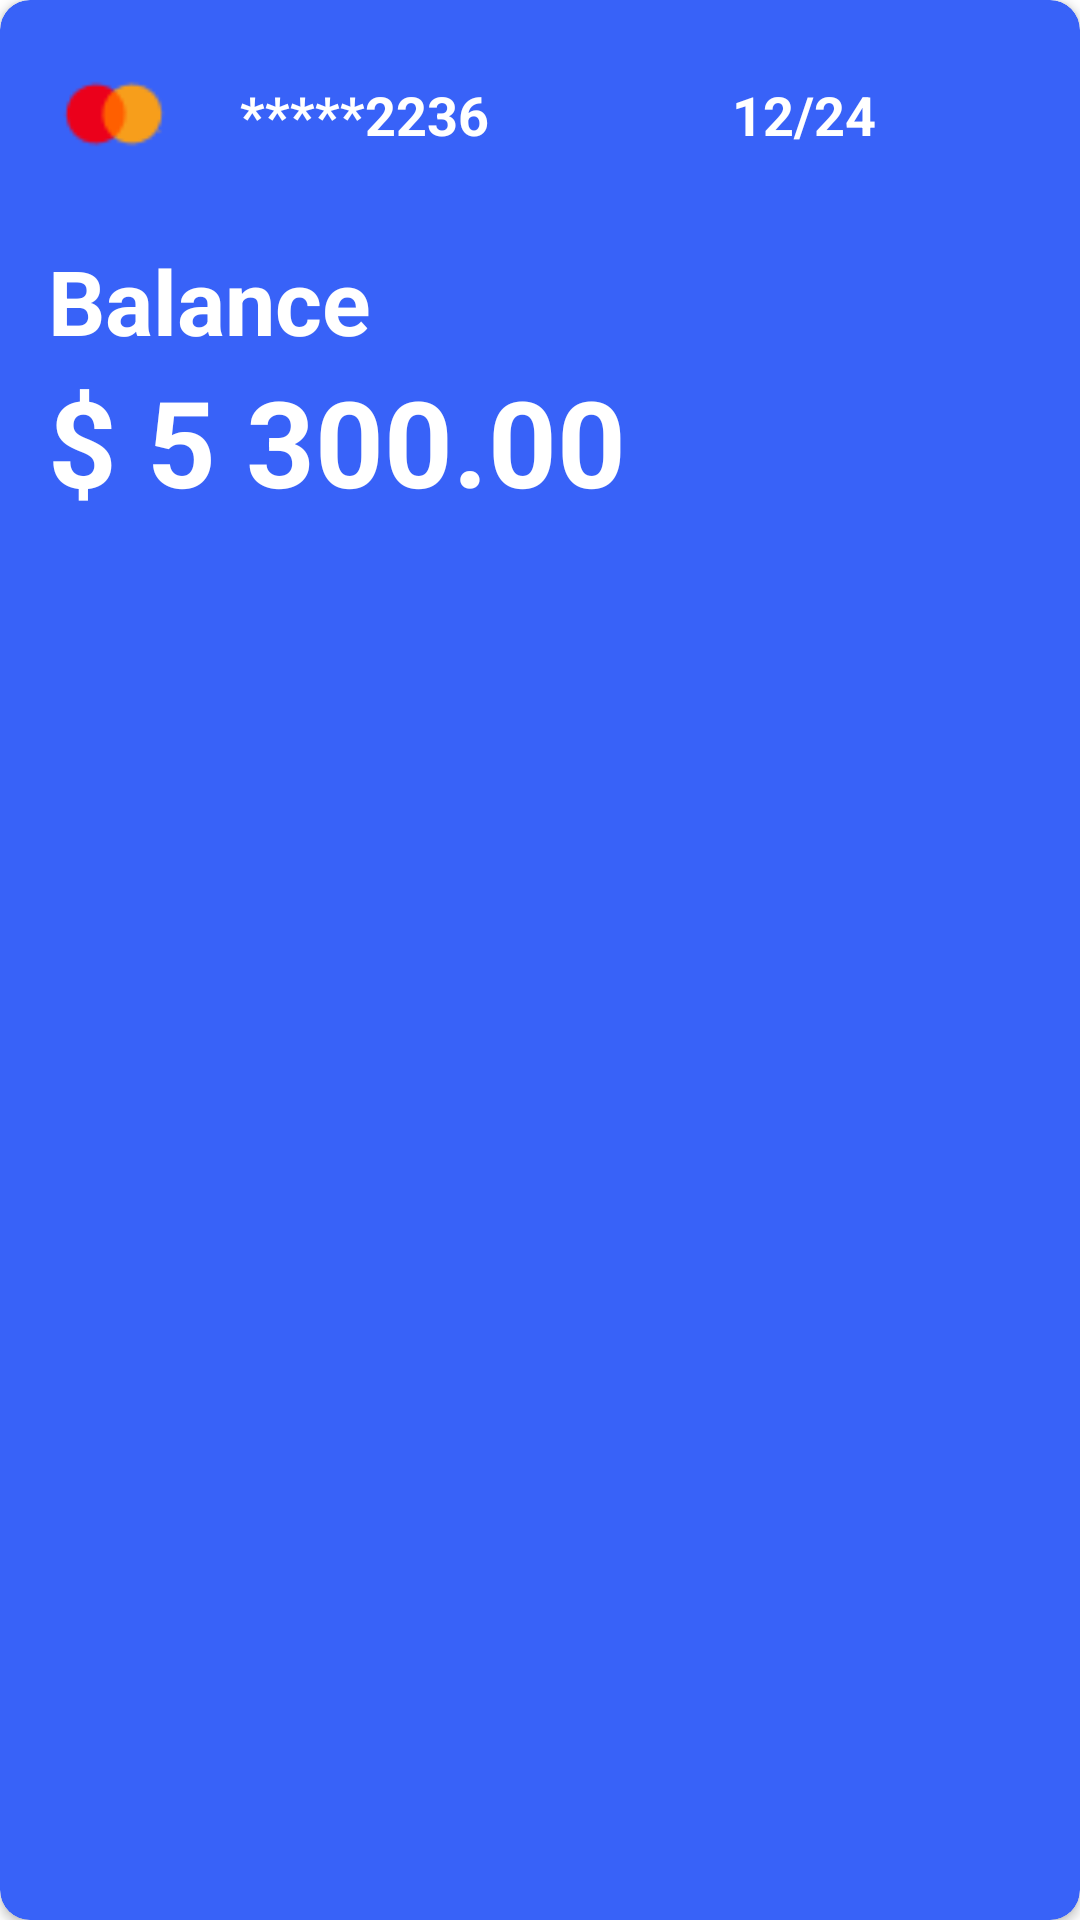

Layout XML and referenced resources for this Android screen:
<!-- AndroidManifest.xml: application theme Theme.MyBank -->
<!-- res/layout/card_item.xml -->
<?xml version="1.0" encoding="utf-8"?>
<androidx.cardview.widget.CardView xmlns:android="http://schemas.android.com/apk/res/android"
    android:layout_width="wrap_content"
    android:layout_height="200dp"
    xmlns:app="http://schemas.android.com/apk/res-auto"
    android:padding="5dp"
    android:layout_margin="10dp"
    android:backgroundTint="#3862F8"
    app:cardCornerRadius="10dp">

    <androidx.constraintlayout.widget.ConstraintLayout
        android:layout_width="312dp"
        android:layout_height="match_parent">

        <androidx.appcompat.widget.AppCompatImageView
            android:id="@+id/card_logo"
            android:layout_width="44dp"
            android:layout_height="44dp"
            android:layout_marginStart="16dp"
            android:layout_marginTop="16dp"
            android:src="@drawable/master_card_logo"
            app:layout_constraintStart_toStartOf="parent"
            app:layout_constraintTop_toTopOf="parent" />

        <androidx.appcompat.widget.AppCompatTextView
            android:id="@+id/card_number"
            android:layout_width="wrap_content"
            android:layout_height="wrap_content"
            android:text="*****2236"
            android:textSize="18sp"
            android:textColor="@color/white"
            app:fontFamily="@font/poppins_thin"
            android:layout_marginStart="20dp"
            android:textStyle="bold"
            app:layout_constraintTop_toTopOf="@id/card_logo"
            app:layout_constraintBottom_toBottomOf="@id/card_logo"
            app:layout_constraintStart_toEndOf="@id/card_logo"/>

        <androidx.appcompat.widget.AppCompatTextView
            android:id="@+id/year"
            android:layout_width="0dp"
            android:layout_height="wrap_content"
            android:textColor="@color/white"
            android:textSize="18sp"
            app:fontFamily="@font/poppins_thin"
            android:textAlignment="textEnd"
            android:textStyle="bold"
            android:layout_marginEnd="20dp"
            app:layout_constraintStart_toEndOf="@id/card_number"
            app:layout_constraintEnd_toEndOf="parent"
            app:layout_constraintBottom_toBottomOf="@id/card_number"
            app:layout_constraintTop_toTopOf="@id/card_number"
            android:text="12/24"/>

        <androidx.appcompat.widget.AppCompatTextView
            android:id="@+id/balance"
            android:layout_width="wrap_content"
            android:layout_height="wrap_content"
            android:layout_marginTop="20dp"
            android:text="Balance"
            android:textColor="@color/white"
            android:textStyle="bold"
            android:textSize="30sp"
            app:fontFamily="@font/poppins_thin"
            app:layout_constraintStart_toStartOf="@+id/card_logo"
            app:layout_constraintTop_toBottomOf="@+id/card_logo" />

        <androidx.appcompat.widget.AppCompatTextView
            android:id="@+id/card_cash"
            android:layout_width="wrap_content"
            android:layout_height="wrap_content"
            android:text="$ 5 300.00"
            android:textSize="40sp"
            android:textStyle="bold"
            android:textColor="@color/white"
            app:layout_constraintStart_toStartOf="@id/balance"
            app:layout_constraintTop_toBottomOf="@id/balance"
            app:fontFamily="@font/poppins_thin" />
    </androidx.constraintlayout.widget.ConstraintLayout>


</androidx.cardview.widget.CardView>
<!-- resources referenced by this layout -->
<resources>
  <color name="white">#FFFFFFFF</color>
  <!-- drawable master_card_logo: png bitmap (drawable, 766 bytes) -->
  <style name="Theme.MyBank" parent="Theme.MaterialComponents.DayNight.NoActionBar">
          
          <item name="colorPrimary">@color/purple_500</item>
          <item name="colorPrimaryVariant">@color/purple_700</item>
          <item name="colorOnPrimary">@color/white</item>
          
          <item name="colorSecondary">@color/teal_200</item>
          <item name="colorSecondaryVariant">@color/teal_700</item>
          <item name="colorOnSecondary">@color/black</item>
          
          <item name="android:statusBarColor">#102060</item>
          
      </style>
  <color name="purple_500">#FF6200EE</color>
  <color name="purple_700">#FF3700B3</color>
  <color name="teal_200">#FF03DAC5</color>
  <color name="teal_700">#FF018786</color>
  <color name="black">#FF000000</color>
</resources>
